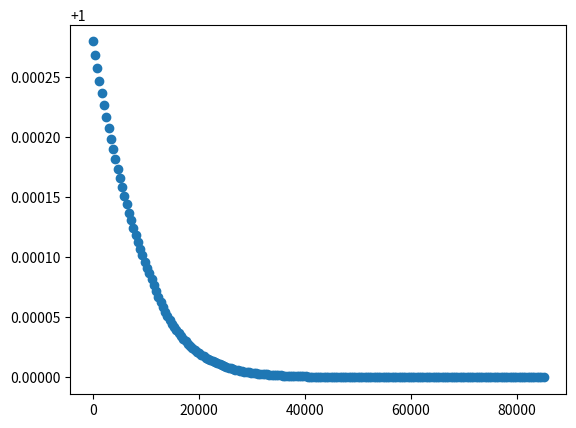

Write Python code to recreate this figure. (Note: this script raises an exception after producing the figure.)
import numpy as np
import matplotlib.pyplot as plt
import matplotlib.animation as ani
from time import sleep, time

print("hi")


def roots(coefficients):  # TODO: VECTORIZE
    roots = np.zeros([2, np.shape(coefficients)[1]])
    for n in range(np.shape(coefficients)[1]):
        roots[:, n] = np.roots(coefficients[:, n])
    return roots


def arrdot(a, b, size):
    p0 = np.reshape(a, [2 * size])[:size]
    p1 = np.reshape(a, [2 * size])[size:]
    p2 = np.reshape(b, [2 * size])[:size]
    p3 = np.reshape(b, [2 * size])[size:]
    return p0 * p2 + p1 * p3


def temp(z):
    if z < 11000:
        temperature = 288.14 - 0.00649 * z
    elif z > 25000:
        temperature = 141.89 + 0.00299 * z
    else:
        temperature = 216.64
    return temperature


def press(z):
    if z < 11000:
        pressure = 101290 * (temp(z) / 288.08) ** 5.256
    elif z > 25000:
        pressure = 2488 * (temp(z) / 216.6) ** (-11.388)
    else:
        pressure = 22650 * np.exp(1.73 - 0.000157 * z)
    return pressure


def compress(p, t, rh):  # work out compressibility factor
    t -= 273.1
    p /= 10 ** 6
    part1 = 1.00001 - 5.8057 * 10 ** (-3) * p + 2.6402 * 10 ** (-4) * p ** 2
    part2 = - 3.3297 * 10 ** (-7) * t + 1.2420 * 10 ** (-4) * p * t - 2.0158 * 10 ** (-6) * p ** 2 * t
    part3 = + 2.4925 * 10 ** (-9) * t ** 2 - 6.2873 * 10 ** (-7) * p * t ** 2 + 5.4174 * 10 ** (-9) * p ** 2 * t ** 2
    part4 = - 3.5 * 10 ** (-7) * rh - 5 * 10 ** (-9) * rh ** 2
    return part1 + part2 + part3 + part4


def edlen(z, rh, wlen):
    p = press(z)/100
    t = temp(z)
    wlen /= 1000
    sigma = 1/wlen
    part1 = (77.497 + 0.013) * (p / t) * (1 / compress(p, t, rh))
    part2 = (0.306007 + 88.2581 / (130 - sigma ** 2) + 0.5868 / (38.9 - sigma ** 2))
    part3 = part1 * part2
    return (part3 / 10 ** (6)) + 1


X = np.linspace(0, 85000, 200)
Y = X
for n in range(200):
    Y[n] = edlen(X[n], 0, 500)
plt.scatter(np.linspace(0, 85000, 200), Y)
plt.show()


earth_rad = 6731 * 1000
at_rad = 85 * 1000
tot_rad = earth_rad + at_rad


class Source:
    def __init__(self, angle, diameter, raynum, rings, refracs):
        source_vec = np.zeros([2, raynum])
        source_vec[0, :] = np.linspace(0, diameter, raynum) * np.cos(angle + np.pi / 2)
        source_vec[1, :] = np.linspace(0, diameter, raynum) * np.sin(angle + np.pi / 2)

        source_vec[1, :] -= 0.5 * diameter * np.cos(angle)  # positioning the source
        source_vec[1, :] -= 3 * diameter * np.sin(angle)
        source_vec[0, :] += 0.5 * diameter * np.sin(angle)
        source_vec[0, :] -= 3 * diameter * np.cos(angle)
        self.source_vec = source_vec
        self.angle = np.full(raynum, angle)
        self.raynum = raynum

        self.collided = np.zeros([raynum, rings], dtype='int')  # has the ray entered a circle yet
        self.entered = np.zeros([raynum, rings], dtype='int')

        self.refrac_arr = np.zeros([rings, 2, raynum])

        self.absorb = np.zeros([rings + 1])
        self.absorb[-1] = 1
        for n in range(rings):  # create array of each refractive index for each ring
            self.refrac_arr[n, :, :] = np.full((raynum, 2), [refracs[n], refracs[n + 1]]).T
            print(n, self.refrac_arr[n, :, :])

        self.absorbed = np.zeros([raynum])
        self.diameter = diameter
        self.rings = rings

    def calc_line(self, count, output, vis):
        self.grad = np.tan(self.angle)
        self.const = - self.grad * self.source_vec[0, :] + self.source_vec[1, :]
        if count < self.rings * 2:
            count = self.diameter * 1000
        if vis:
            #  visualise the rays
            if count > -1:
                for i in range(self.raynum):
                    if self.absorbed[i] == 0:
                        X = np.linspace(self.source_vec[0, i], count, 200)
                        #print("vis")
                        plt.plot(X, self.grad[i] * X + self.const[i])
        # const is the c in y = mx + c
        if output:
            return [self.grad, self.const, self.absorbed]

    def intersect(self, count, radius, vis):
        a = self.grad ** 2 + 1
        b = 2 * self.grad * self.const
        c = self.const ** 2 - radius ** 2
        coef = np.array([a, b, c])

        discriminant = b ** 2 - 4 * a * c
        intersected = np.array([discriminant > 0], dtype='int')[0]  # does a ray interesect?
        intersections = roots(coef)
        intersections = np.sort(intersections, axis=0)
        intersection = np.diag(intersections[self.collided[:, count]])  # 1st intersection if hasnt collided yet
        intersection_y = self.grad * intersection + self.const  # y values!
        intersection = np.array([intersection, intersection_y])
        self.source_vec += intersected * (intersection - self.source_vec)

        self.collided[:, count] = intersected  # TODO: make sure these are x and y coords

        if vis:
            print(radius, "radius")
            #plt.scatter(source0.source_vec[0], source0.source_vec[1], c='black', s=2)
            plt.scatter(np.linspace(-radius, radius, 1000), np.sqrt(radius ** 2 - np.linspace(-radius, radius, 1000) ** 2), s=1)
            plt.scatter(np.linspace(-radius, radius, 1000), - np.sqrt(radius ** 2 - np.linspace(-radius, radius, 1000) ** 2), s=1)

    def refract(self, count):
        n1 = np.diag(self.refrac_arr[count, :, :][self.entered][:, count])
        n2 = np.diag(self.refrac_arr[count, :, :][1 - self.entered][:, count])

        if bool(self.absorb[count + 1]):
            self.absorbed = self.entered[:, count]  # if it collided then it was absorbed

        is_negative = self.source_vec[0] / abs(self.source_vec[0])
        phi = np.arctan(self.source_vec[1]/self.source_vec[0]) + (np.pi) * ((1 - is_negative) / 2)

        theta_1 = phi - self.angle - np.pi * ((1 - is_negative) / 2)
        theta_2 = np.arcsin((n1 * np.sin(theta_1)) / n2)
        #print(theta_2, "theta_2")

        theta_o = self.angle + (theta_1 - theta_2) * (self.collided[:, count])
        #print(theta_o, "theta_o")
        self.angle = theta_o
        self.entered[:, count] = self.collided[:, count]


class Sensor:
    def __init__(self, x_pos, height):
        self.x_pos = x_pos
        self.height = height

    def image(self, in_grad, in_const, absorbed):
        #print(np.sum(absorbed), "absorbed")
        y_pos = in_grad * self.x_pos + in_const
        remaining = y_pos[np.array([absorbed == 0])[0]]
        less = remaining[np.array([remaining < self.height])[0]]
        final = less[np.array([less > - self.height])[0]]
        return final


shell_num = 5

ring_rad = at_rad / shell_num

in_refracs = np.ones([shell_num + 1])
for i in range(1, shell_num + 1):
    in_refracs[i] = edlen(at_rad - ring_rad * i, 0, 500)

source0 = Source(0.0, tot_rad * 2, 5000, shell_num, in_refracs)

t = time()
shell_ref = np.append(np.arange(shell_num), np.arange(shell_num)[::-1])
for n in range(shell_num * 2):
    source0.calc_line(n, False, vis=False)  # don't return these ray lines
    source0.intersect(shell_ref[n], tot_rad - ring_rad * shell_ref[n], vis=False)
    source0.refract(shell_ref[n])
rays = source0.calc_line(shell_num + 1, True, vis=False)  # final ray lines
print(time() - t)


fig = plt.figure()
ax = fig.gca()
def focus(i):
    if i == 0:
        sleep(1)
    ax.clear()
    sensor = Sensor(tot_rad + tot_rad * 1000 * (i + 900), tot_rad)
    image = sensor.image(rays[0], rays[1], rays[2])
    #image1 = sensor.image(rays1[0], rays1[1])
    ax.hist(image, bins=10)
    #ax.hist(image1, bins=50)
    print(tot_rad + tot_rad * 1000 * (i + 900), i)


anim = ani.FuncAnimation(fig, focus, interval=50)
plt.show()
'''

plt.show()
'''
